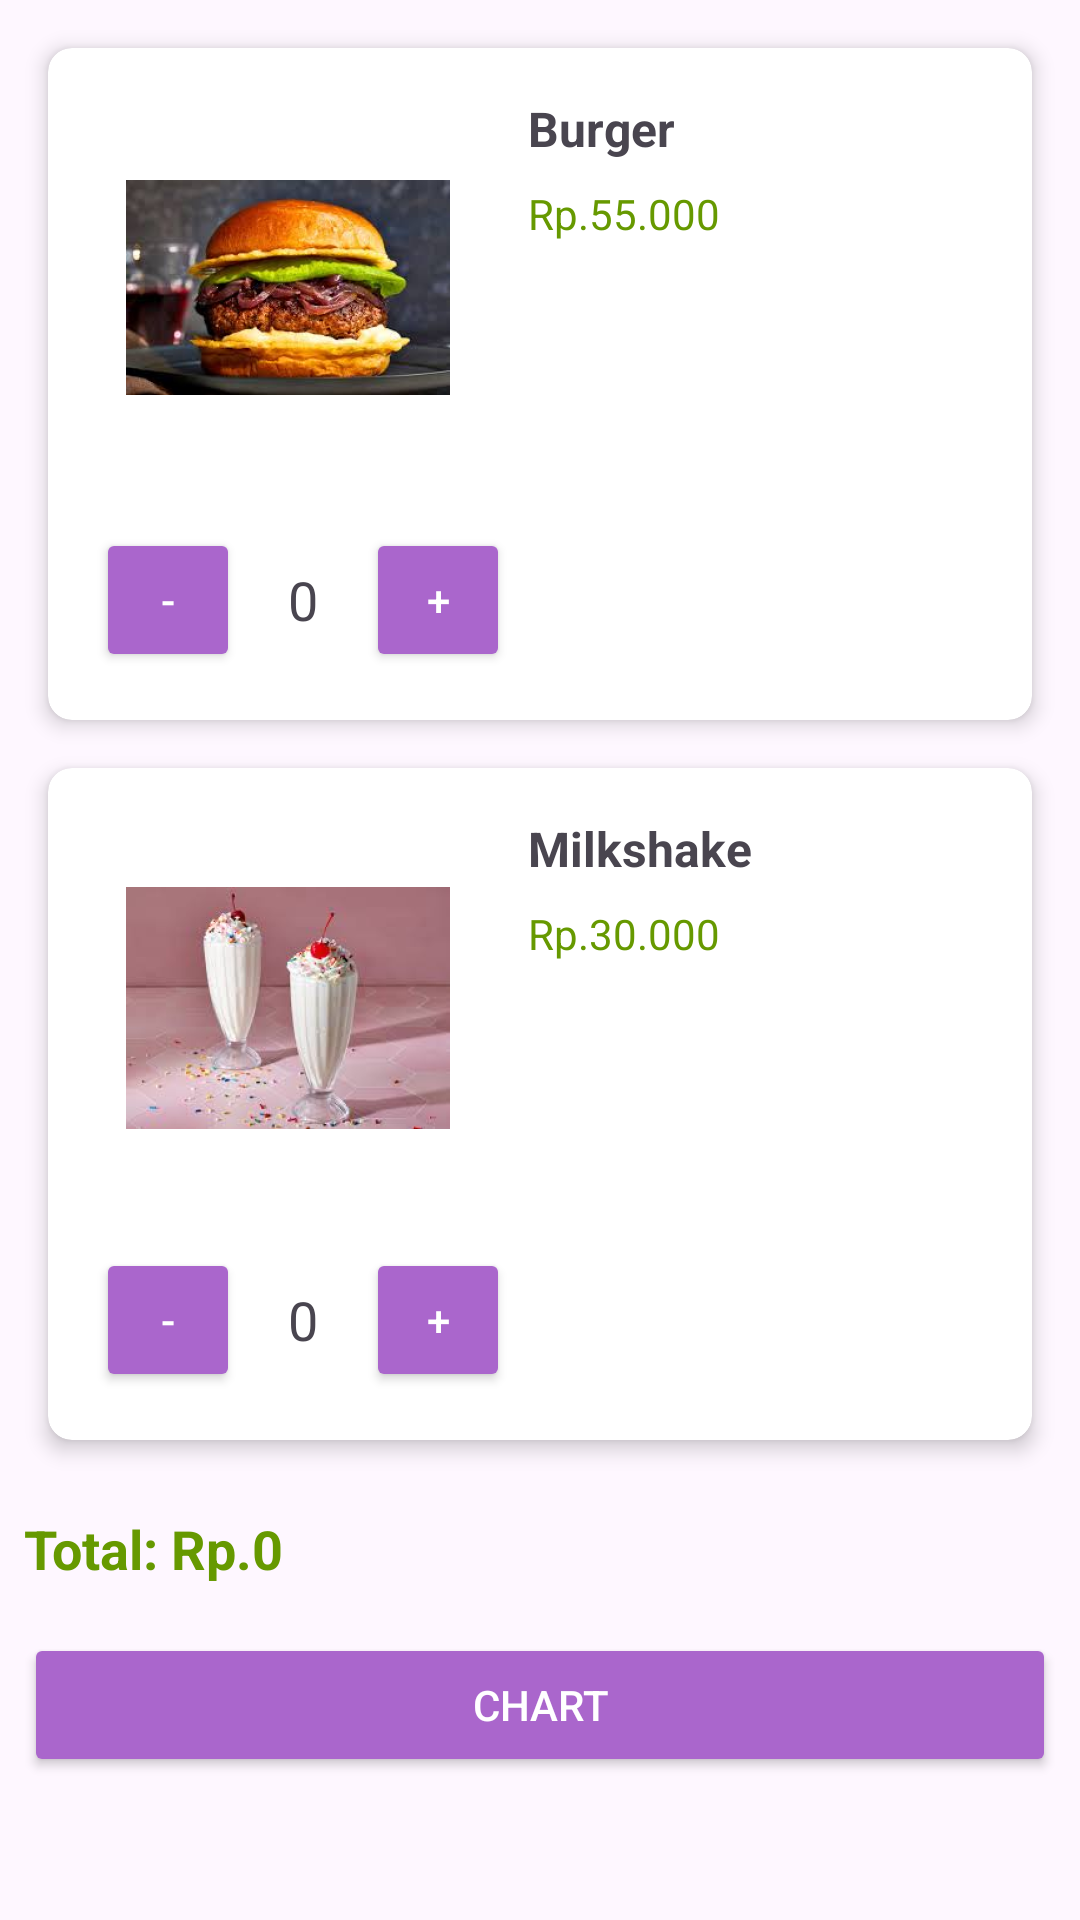

Layout XML and referenced resources for this Android screen:
<!-- AndroidManifest.xml: application theme Theme.ProjekFoodApp -->
<!-- res/layout/activity_product.xml -->
<?xml version="1.0" encoding="utf-8"?>
<ScrollView xmlns:android="http://schemas.android.com/apk/res/android"
    xmlns:app="http://schemas.android.com/apk/res-auto"
    android:layout_width="match_parent"
    android:layout_height="wrap_content">

    <LinearLayout
        android:orientation="vertical"
        android:layout_width="match_parent"
        android:layout_height="wrap_content"
        android:padding="8dp">


        <androidx.cardview.widget.CardView
            android:layout_width="match_parent"
            android:layout_height="wrap_content"
            android:layout_margin="8dp"
            app:cardCornerRadius="8dp"
            app:cardElevation="4dp">

            <LinearLayout
                android:orientation="vertical"
                android:layout_width="match_parent"
                android:layout_height="wrap_content"
                android:padding="16dp">

                <LinearLayout
                    android:orientation="horizontal"
                    android:layout_width="match_parent"
                    android:layout_height="wrap_content">

                    <ImageView
                        android:id="@+id/icon_image_burger"
                        android:layout_width="wrap_content"
                        android:layout_height="wrap_content"
                        android:src="@mipmap/ic_burger_foreground"
                        android:padding="10dp" />

                    <LinearLayout
                        android:layout_width="0dp"
                        android:layout_height="wrap_content"
                        android:layout_marginStart="16dp"
                        android:layout_weight="1"
                        android:orientation="vertical">

                        <TextView
                            android:id="@+id/txtProductNameBurger"
                            android:layout_width="wrap_content"
                            android:layout_height="wrap_content"
                            android:text="Burger"
                            android:textSize="16sp"
                            android:textStyle="bold" />

                        <TextView
                            android:id="@+id/txtProductPriceBurger"
                            android:layout_width="wrap_content"
                            android:layout_height="wrap_content"
                            android:layout_marginTop="8dp"
                            android:text="Rp.55.000"
                            android:textColor="@android:color/holo_green_dark"
                            android:textSize="14sp" />
                    </LinearLayout>
                </LinearLayout>

                <LinearLayout
                    android:orientation="horizontal"
                    android:layout_width="match_parent"
                    android:layout_height="wrap_content"
                    android:gravity="center_vertical"
                    android:layout_marginTop="16dp">

                    <Button
                        android:id="@+id/btnDecreaseBurger"
                        android:layout_width="48dp"
                        android:layout_height="48dp"
                        android:text="-"
                        android:backgroundTint="@android:color/holo_purple"
                        android:textColor="@android:color/white" />

                    <TextView
                        android:id="@+id/txtQuantityBurger"
                        android:layout_width="wrap_content"
                        android:layout_height="wrap_content"
                        android:text="0"
                        android:textSize="18sp"
                        android:layout_marginStart="16dp"
                        android:layout_marginEnd="16dp" />

                    <Button
                        android:id="@+id/btnIncreaseBurger"
                        android:layout_width="48dp"
                        android:layout_height="48dp"
                        android:text="+"
                        android:backgroundTint="@android:color/holo_purple"
                        android:textColor="@android:color/white" />

                </LinearLayout>
            </LinearLayout>
        </androidx.cardview.widget.CardView>


        <androidx.cardview.widget.CardView
            android:layout_width="match_parent"
            android:layout_height="wrap_content"
            android:layout_margin="8dp"
            app:cardCornerRadius="8dp"
            app:cardElevation="4dp">

            <LinearLayout
                android:orientation="vertical"
                android:layout_width="match_parent"
                android:layout_height="wrap_content"
                android:padding="16dp">

                <LinearLayout
                    android:orientation="horizontal"
                    android:layout_width="match_parent"
                    android:layout_height="wrap_content">

                    <ImageView
                        android:id="@+id/icon_image_milkshake"
                        android:layout_width="wrap_content"
                        android:layout_height="wrap_content"
                        android:src="@mipmap/ic_milkshake_foreground"
                        android:padding="10dp" />

                    <LinearLayout
                        android:layout_width="0dp"
                        android:layout_height="wrap_content"
                        android:layout_marginStart="16dp"
                        android:layout_weight="1"
                        android:orientation="vertical">

                        <TextView
                            android:id="@+id/txtProductNameMilkshake"
                            android:layout_width="wrap_content"
                            android:layout_height="wrap_content"
                            android:text="Milkshake"
                            android:textSize="16sp"
                            android:textStyle="bold" />

                        <TextView
                            android:id="@+id/txtProductPriceMilkshake"
                            android:layout_width="wrap_content"
                            android:layout_height="wrap_content"
                            android:layout_marginTop="8dp"
                            android:text="Rp.30.000"
                            android:textColor="@android:color/holo_green_dark"
                            android:textSize="14sp" />
                    </LinearLayout>
                </LinearLayout>

                <LinearLayout
                    android:orientation="horizontal"
                    android:layout_width="match_parent"
                    android:layout_height="wrap_content"
                    android:gravity="center_vertical"
                    android:layout_marginTop="16dp">

                    <Button
                        android:id="@+id/btnDecreaseMilkshake"
                        android:layout_width="48dp"
                        android:layout_height="48dp"
                        android:text="-"
                        android:backgroundTint="@android:color/holo_purple"
                        android:textColor="@android:color/white" />

                    <TextView
                        android:id="@+id/txtQuantityMilkshake"
                        android:layout_width="wrap_content"
                        android:layout_height="wrap_content"
                        android:text="0"
                        android:textSize="18sp"
                        android:layout_marginStart="16dp"
                        android:layout_marginEnd="16dp" />

                    <Button
                        android:id="@+id/btnIncreaseMilkshake"
                        android:layout_width="48dp"
                        android:layout_height="48dp"
                        android:text="+"
                        android:backgroundTint="@android:color/holo_purple"
                        android:textColor="@android:color/white" />
                </LinearLayout>
            </LinearLayout>
        </androidx.cardview.widget.CardView>


        <TextView
            android:id="@+id/txtTotalPrice"
            android:layout_width="match_parent"
            android:layout_height="wrap_content"
            android:text="Total: Rp.0"
            android:textSize="18sp"
            android:textStyle="bold"
            android:textColor="@android:color/holo_green_dark"
            android:layout_marginTop="16dp"/>


        <Button
            android:id="@+id/btnAddBoth"
            android:layout_width="match_parent"
            android:layout_height="wrap_content"
            android:layout_marginTop="16dp"
            android:text="chart"
            android:backgroundTint="@android:color/holo_purple"
            android:textColor="@android:color/white" />

    </LinearLayout>
</ScrollView>
<!-- resources referenced by this layout -->
<resources>
  <!-- mipmap ic_burger_foreground: webp bitmap (mipmap-hdpi, 25768 bytes) -->
  <!-- mipmap ic_milkshake_foreground: webp bitmap (mipmap-hdpi, 19578 bytes) -->
  <style name="Theme.ProjekFoodApp" parent="Base.Theme.ProjekFoodApp" />
  <style name="Base.Theme.ProjekFoodApp" parent="Theme.Material3.DayNight.NoActionBar">
          
          
      </style>
</resources>
